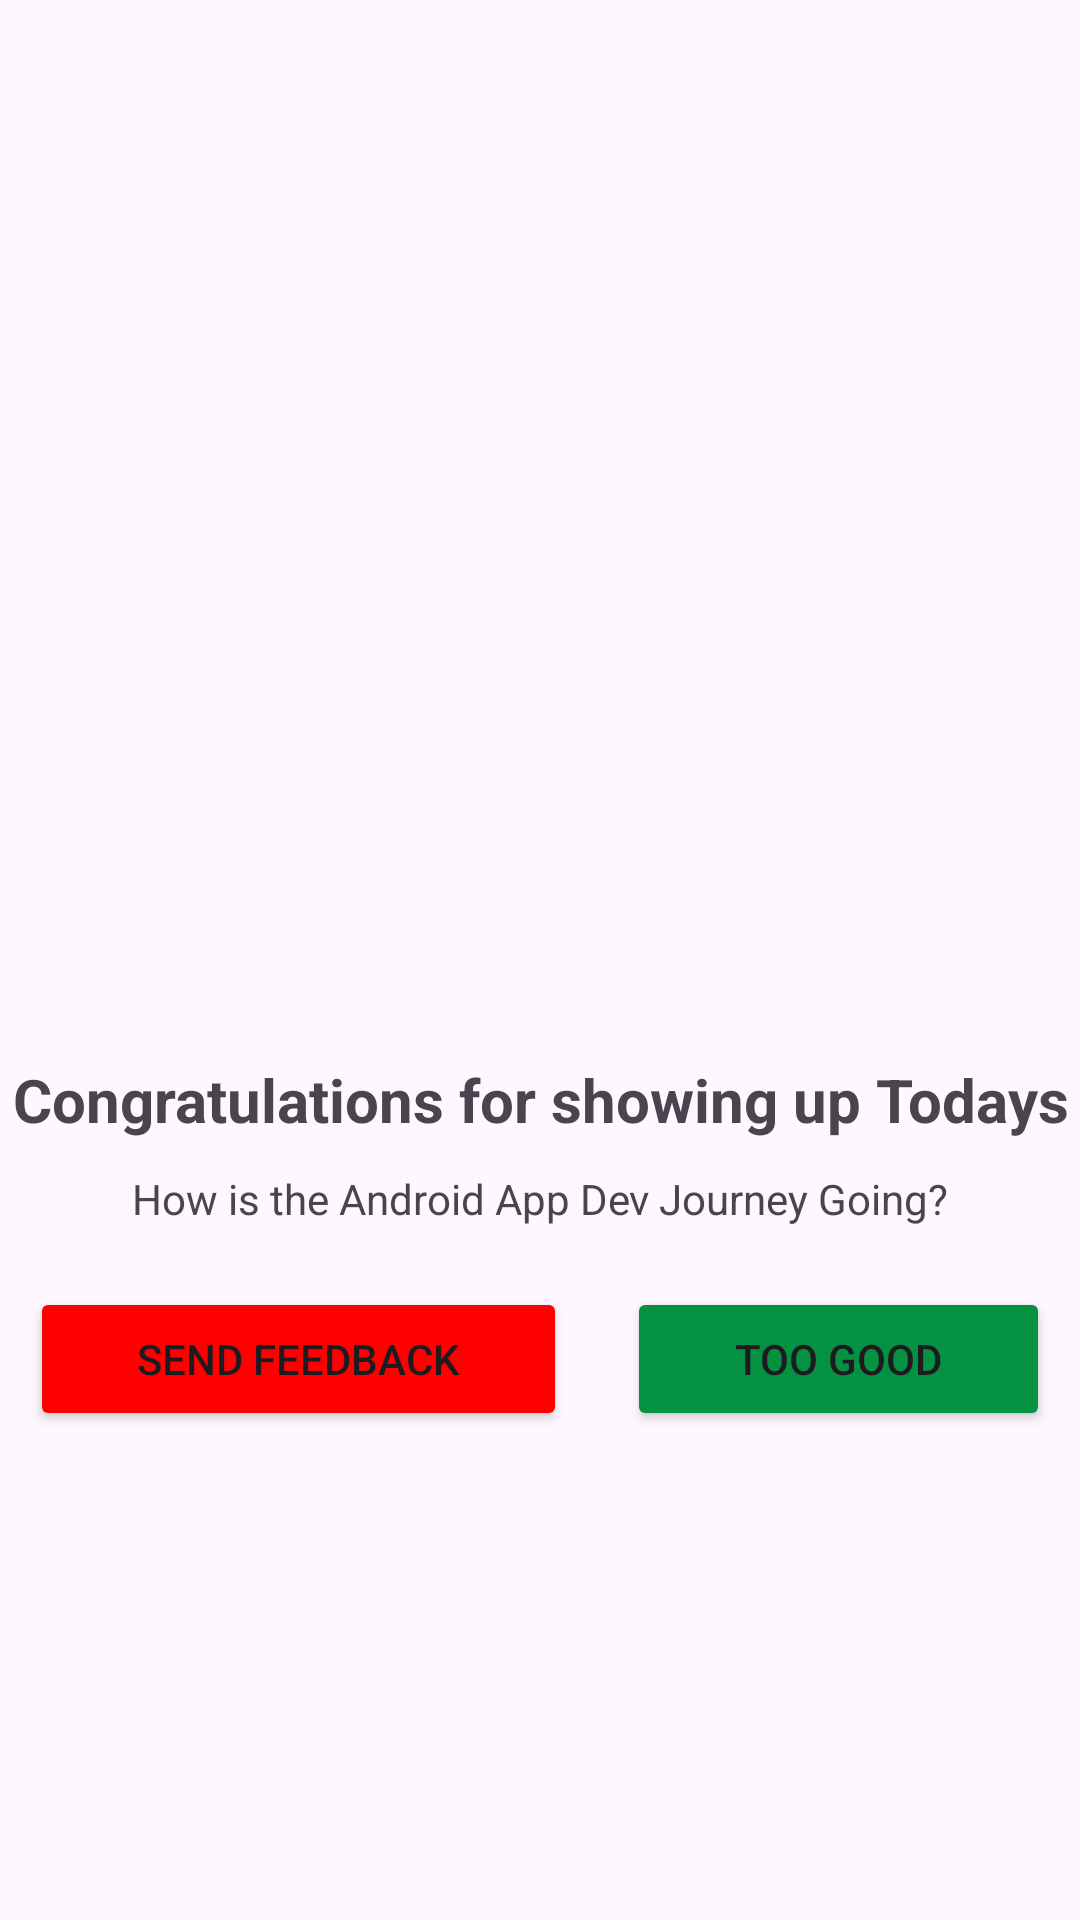

Android layout source for this screen:
<!-- AndroidManifest.xml: application theme Theme.CustomisedAlertBoxDay20 -->
<!-- res/layout/cutom_dialogue.xml -->
<?xml version="1.0" encoding="utf-8"?>
<LinearLayout xmlns:android="http://schemas.android.com/apk/res/android"
    xmlns:app="http://schemas.android.com/apk/res-auto"
    android:layout_width="350dp"
    android:layout_height="wrap_content"
    android:layout_gravity="center"
    android:gravity="center"
    android:orientation="vertical">


    <ImageView
        android:id="@+id/imageView"
        android:layout_width="wrap_content"
        android:layout_height="200dp"
        app:srcCompat="@drawable/greencheck" />

    <TextView
        android:id="@+id/textView"
        android:layout_width="match_parent"
        android:layout_height="wrap_content"
        android:layout_gravity="center"
        android:gravity="center"
        android:text="Congratulations for showing up Todays"
        android:textSize="20dp"
        android:textStyle="bold" />

    <TextView
        android:id="@+id/textView2"
        android:layout_width="match_parent"
        android:layout_height="wrap_content"
        android:layout_gravity="center"
        android:layout_margin="10dp"
        android:gravity="center"
        android:text="How is the Android App Dev Journey Going?" />

    <LinearLayout
        android:layout_width="match_parent"
        android:layout_height="wrap_content"
        android:orientation="horizontal">


        <Button
            android:id="@+id/btnFeedback"
            android:layout_width="wrap_content"
            android:layout_height="wrap_content"
            android:layout_margin="10dp"
            android:layout_weight="1"
            android:backgroundTint="#FF0000"
            android:text="Send Feedback" />


        <Button
            android:id="@+id/btnGood"
            android:layout_width="wrap_content"
            android:layout_height="wrap_content"
            android:layout_margin="10dp"
            android:layout_weight="1"
            android:backgroundTint="#059142"
            android:text="TOO GOOD" />
    </LinearLayout>


</LinearLayout>
<!-- resources referenced by this layout -->
<resources>
  <style name="Theme.CustomisedAlertBoxDay20" parent="Base.Theme.CustomisedAlertBoxDay20" />
  <style name="Base.Theme.CustomisedAlertBoxDay20" parent="Theme.Material3.DayNight.NoActionBar">
          
          
      </style>
</resources>
